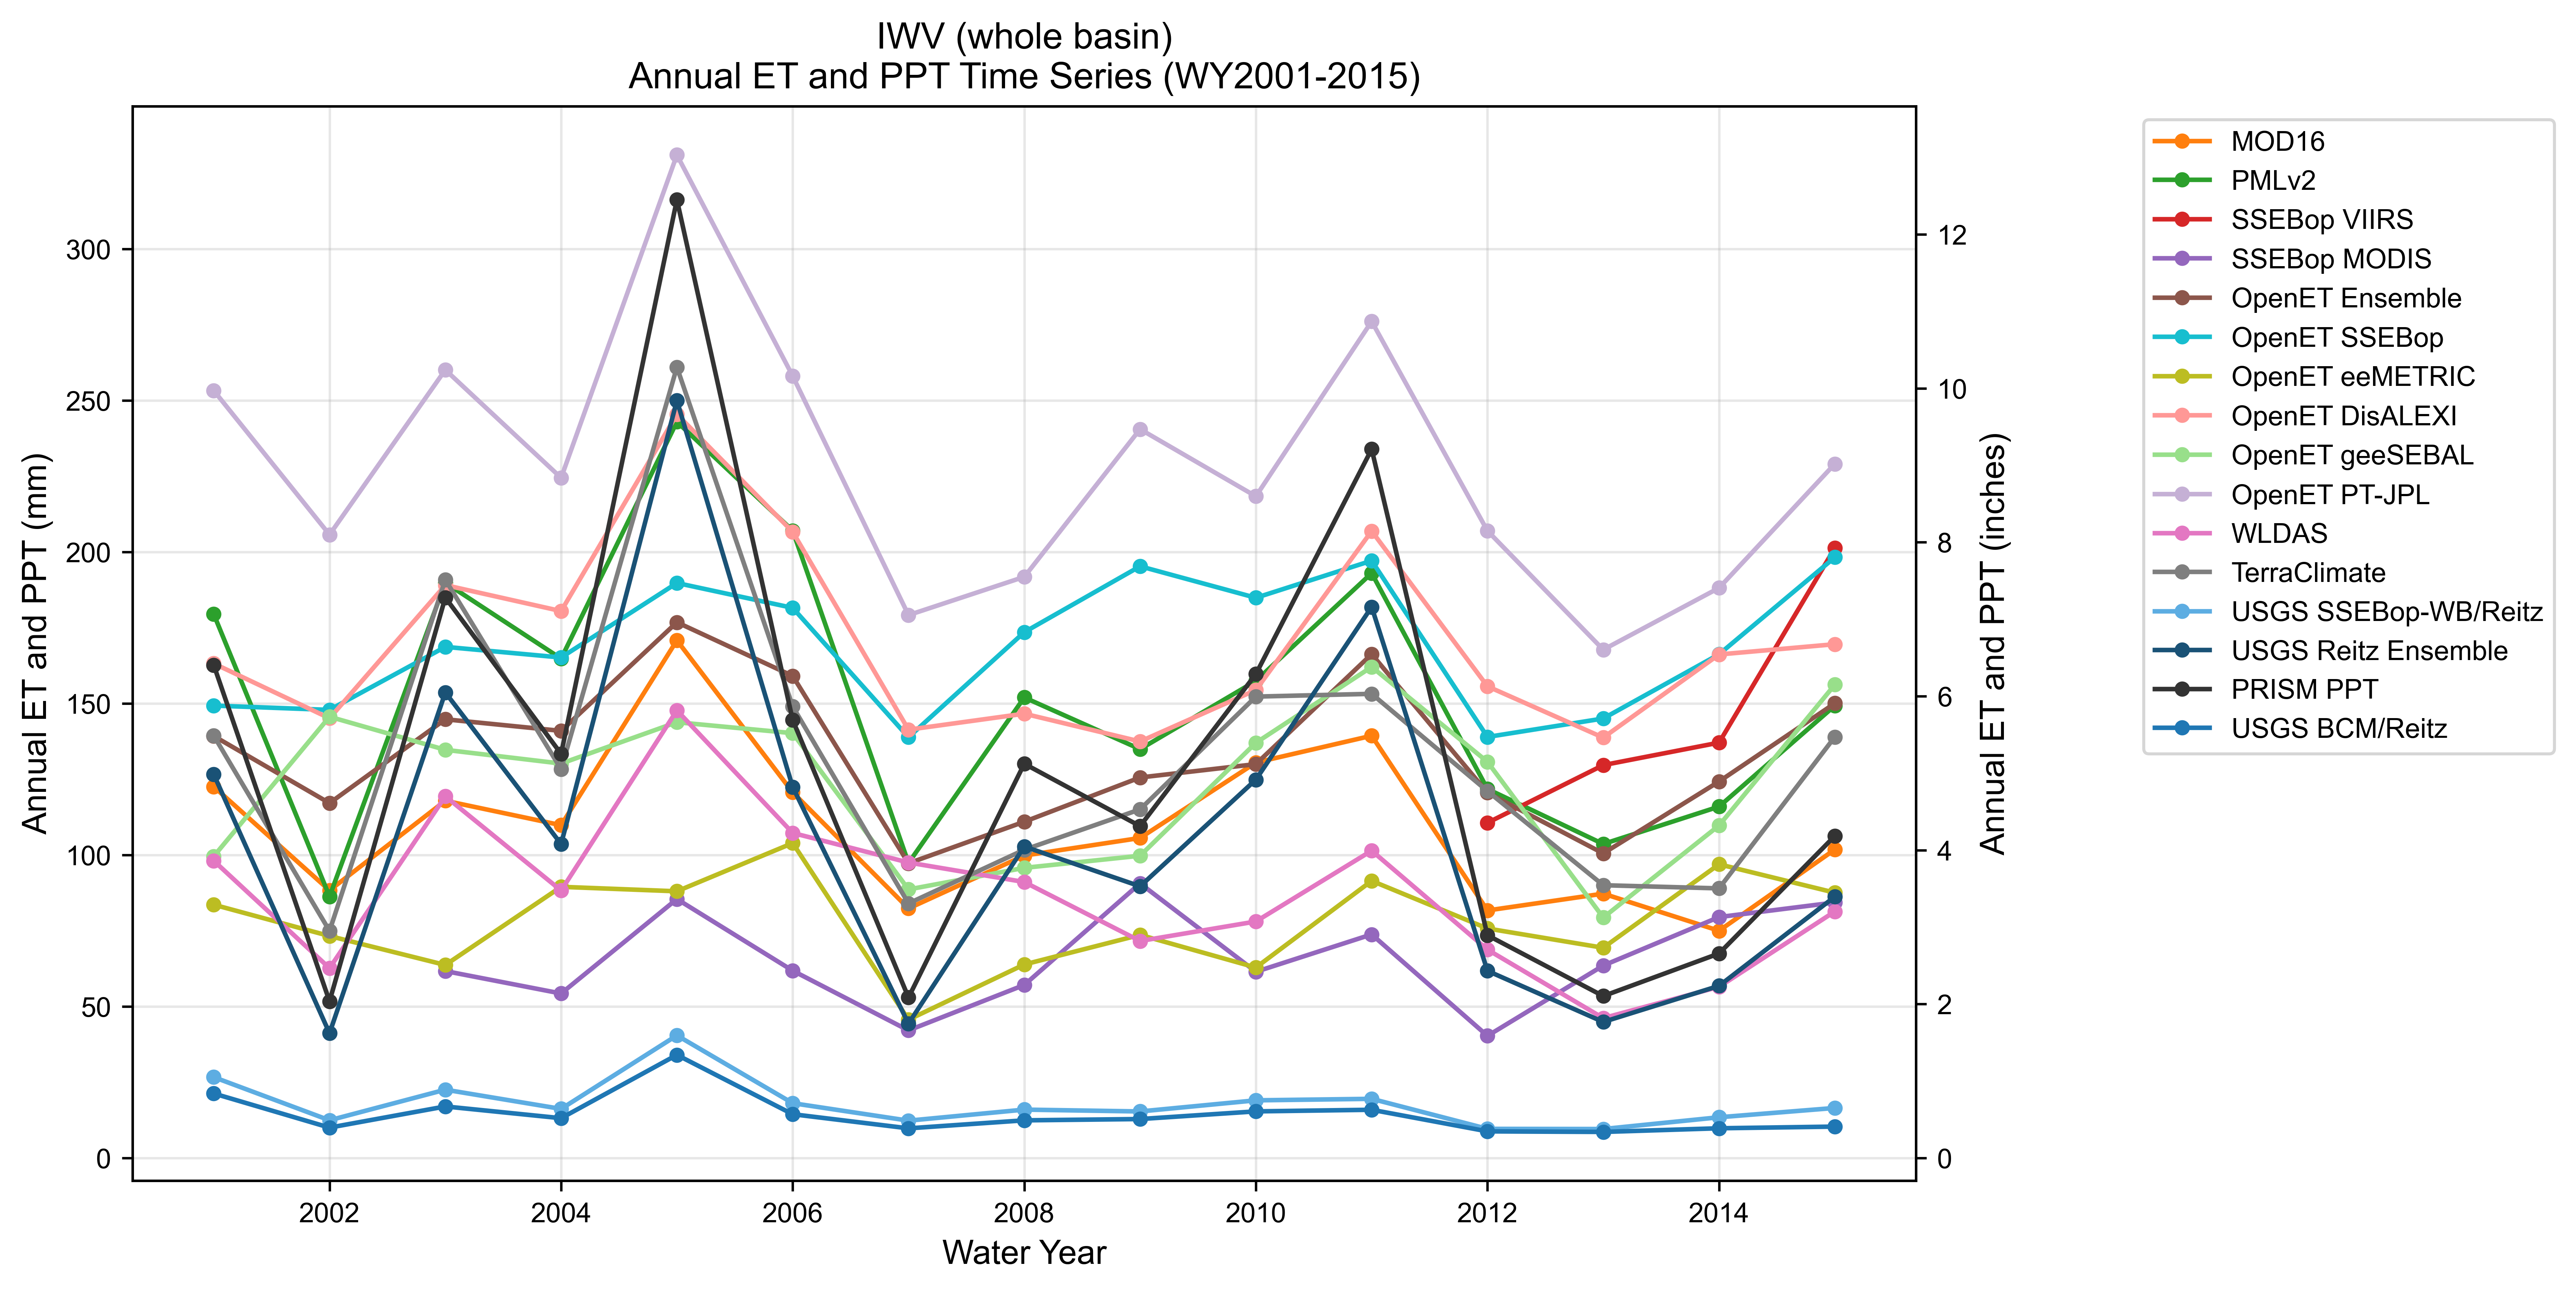

The table this chart was drawn from, first rows:
year, MOD16, PMLv2, SSEBop VIIRS, SSEBop MODIS, OpenET Ensemble, OpenET SSEBop, OpenET eeMETRIC, OpenET DisALEXI, OpenET geeSEBAL, OpenET PT-JPL, WLDAS, TerraClimate, USGS SSEBop-WB/Reitz, USGS Reitz Ensemble, PRISM PPT, USGS BCM/Reitz
2001, 122.6, 179.5, , , 139.3, 149.3, 83.6, 163.2, 99.57, 253.3, 98.11, 139.4, 26.71, 126.6, 162.7, 21.31
2002, 88.32, 86.33, , , 117.1, 147.9, 73.27, 145.1, 145.6, 205.7, 62.66, 74.95, 12.47, 41.19, 51.73, 10.05
2003, 117.9, 189.9, , 61.71, 144.8, 168.7, 63.72, 189, 134.7, 260.1, 119.4, 190.8, 22.57, 153.6, 184.9, 17.03
2004, 109.8, 164.8, , 54.3, 141, 165.2, 89.5, 180.5, 130.2, 224.4, 88.28, 128.3, 16.22, 103.6, 133.4, 13.16
2005, 170.8, 242.9, , 85.47, 176.8, 189.8, 88.03, 245.4, 143.8, 331, 147.7, 261, 40.48, 249.9, 316.2, 34.05
2006, 120.7, 207, , 61.84, 159.1, 181.5, 103.9, 206.6, 140.2, 258, 107.3, 149, 18.11, 122.4, 144.5, 14.47
2007, 82.36, 97.36, , 42.13, 97.26, 138.8, 45.65, 141.4, 88.64, 179.2, 97.52, 84.02, 12.35, 44.37, 52.97, 9.811
2008, 99.82, 152, , 57.12, 111, 173.5, 63.88, 146.6, 95.76, 191.8, 91.09, 101.7, 15.99, 102.8, 130.1, 12.45
2009, 105.6, 134.9, , 90.63, 125.6, 195.3, 73.64, 137.5, 99.76, 240.5, 71.62, 115.1, 15.38, 89.66, 109.5, 12.88
2010, 130.5, 157.4, , 61.47, 130, 184.9, 62.87, 154.4, 137, 218.4, 78.06, 152.3, 19.05, 124.9, 159.7, 15.41
2011, 139.4, 193, , 73.8, 166.3, 197.1, 91.47, 206.9, 162.1, 276.1, 101.4, 153.2, 19.55, 181.8, 233.9, 15.94
2012, 81.7, 121.8, 110.6, 40.32, 120.5, 138.9, 75.75, 155.7, 130.7, 207, 68.78, 121.1, 9.644, 61.78, 73.53, 8.815
2013, 87.25, 103.6, 129.7, 63.52, 100.5, 145, 69.39, 138.7, 79.35, 167.7, 46.18, 90.03, 9.589, 44.92, 53.45, 8.63
2014, 75, 116, 137.1, 79.52, 124.3, 166.2, 96.94, 166.2, 109.8, 188.1, 56.5, 88.99, 13.47, 56.83, 67.51, 9.834
2015, 101.8, 149.3, 201.3, 84.33, 150.1, 198.2, 87.57, 169.6, 156.2, 229.1, 81.37, 139, 16.54, 86.26, 106.3, 10.39
